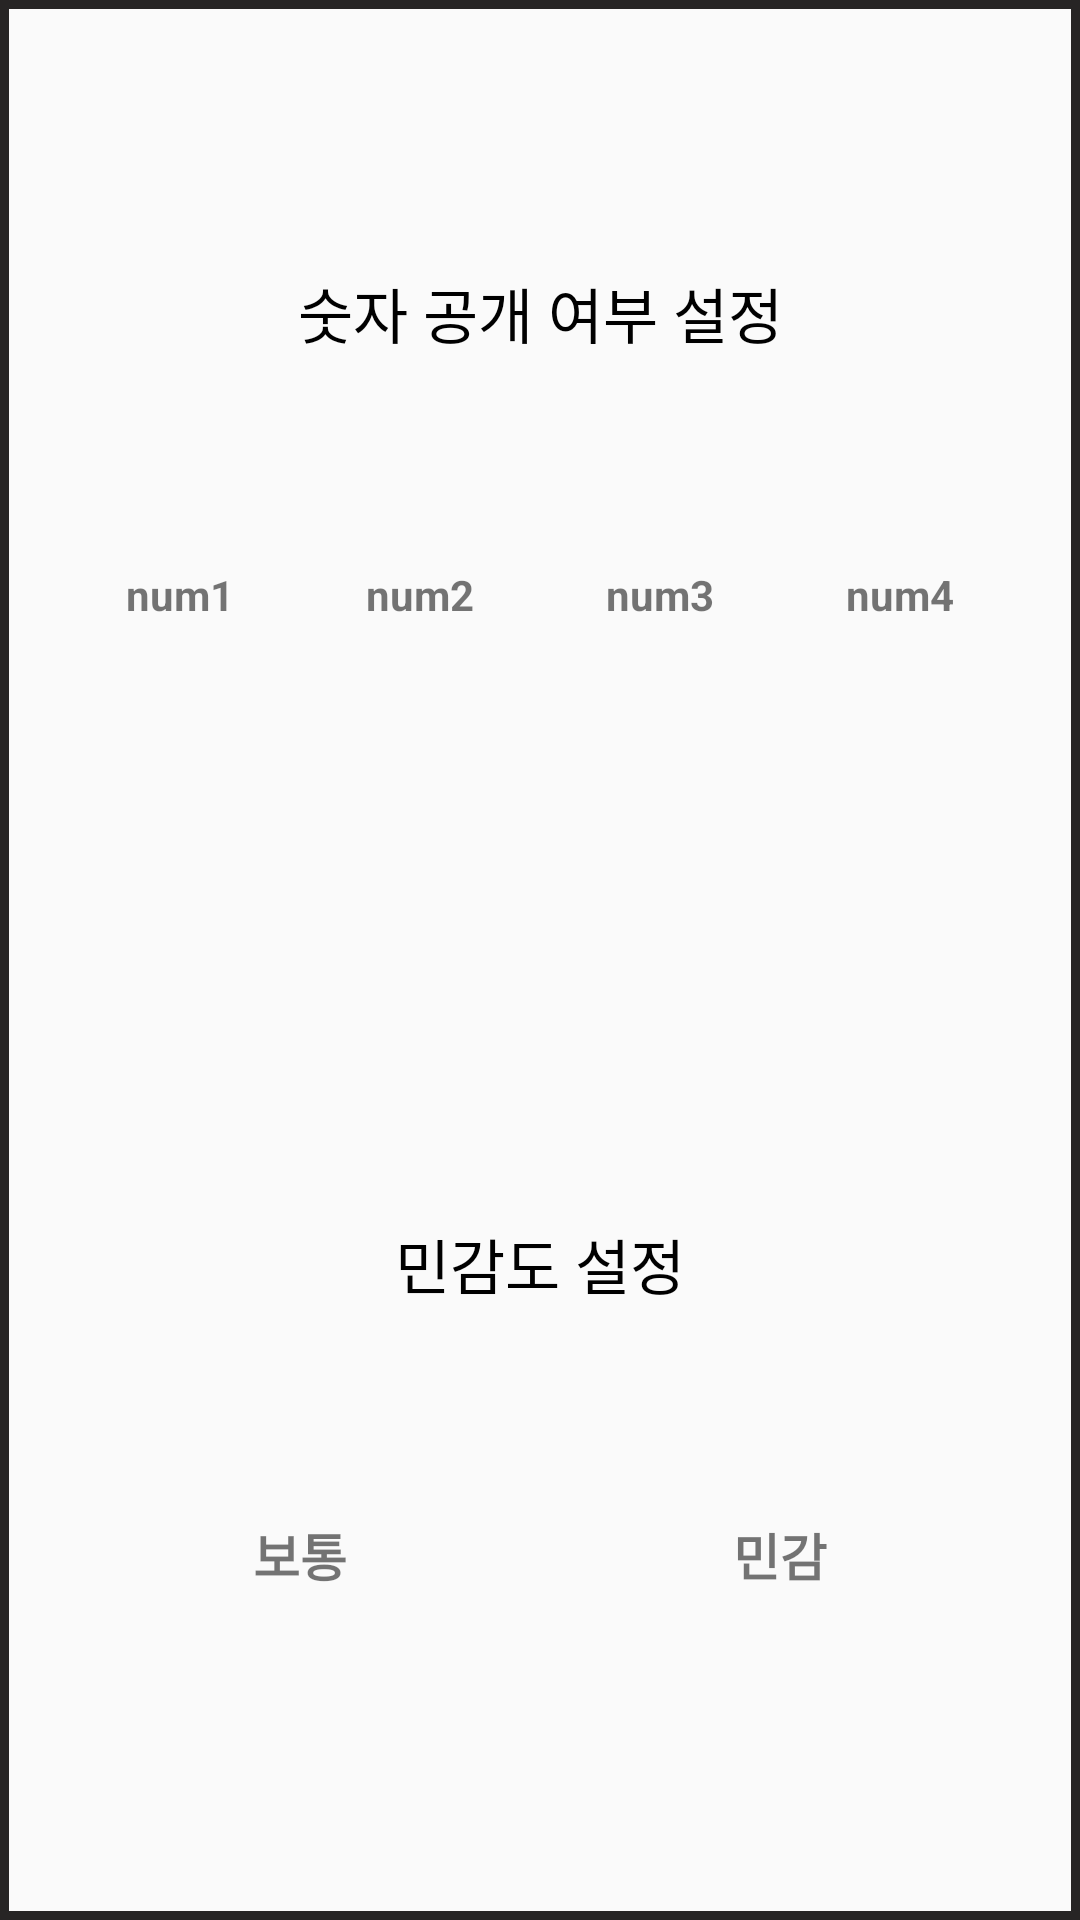

The Android layout XML behind this screen, and the referenced resources:
<!-- AndroidManifest.xml: application theme Theme.FragmentTest -->
<!-- res/layout/activity_setting_page.xml -->
<?xml version="1.0" encoding="utf-8"?>
<LinearLayout xmlns:android="http://schemas.android.com/apk/res/android"
    android:layout_width="match_parent"
    android:layout_height="match_parent"
    android:orientation="vertical"
    android:layout_marginHorizontal="70dp"
    android:layout_marginVertical="100dp"
    android:background="@drawable/lined_out_all_line">
    <TextView
        android:layout_width="match_parent"
        android:layout_height="wrap_content"
        android:text="숫자 공개 여부 설정"
        android:textColor="@color/black"
        android:gravity="center"
        android:layout_weight="1"
        android:layout_marginTop="40dp"
        android:layout_marginBottom="10dp"
        android:textSize="20dp"/>
    <TableLayout
        android:layout_width="match_parent"
        android:layout_height="wrap_content"
        android:layout_gravity="center"
        android:layout_weight="1"
        android:layout_marginHorizontal="20dp">
        <TableRow>
            <TextView
                android:id="@+id/tv1"
                style="@style/TBs_roll"
                android:text="num1" />

            <TextView
                android:id="@+id/tv2"
                style="@style/TBs_roll"
                android:text="num2" />

            <TextView
                android:id="@+id/tv3"
                style="@style/TBs_roll"
                android:text="num3" />

            <TextView
                android:id="@+id/tv4"
                style="@style/TBs_roll"
                android:text="num4" />
        </TableRow>
    </TableLayout>
    <TextView
        android:layout_width="match_parent"
        android:layout_height="wrap_content"
        android:text="민감도 설정"
        android:textColor="@color/black"
        android:gravity="center"
        android:layout_weight="1"
        android:layout_marginTop="40dp"
        android:layout_marginBottom="10dp"
        android:textSize="20dp"/>
    <TableLayout
        android:layout_width="match_parent"
        android:layout_height="wrap_content"
        android:layout_gravity="center"
        android:layout_weight="1"
        android:layout_marginHorizontal="20dp">
        <TableRow>
            <TextView
                android:id="@+id/touchN"
                style="@style/TBs_roll"
                android:textSize="17sp"
                android:text="보통" />

            <TextView
                android:id="@+id/touchM"
                style="@style/TBs_roll"
                android:textSize="17sp"
                android:text="민감" />
        </TableRow>
    </TableLayout>
</LinearLayout>
<!-- resources referenced by this layout -->
<resources>
  <color name="black">#FF000000</color>
  <!-- drawable lined_out_all_line (drawable) -->
  <?xml version="1.0" encoding="utf-8"?>
  <layer-list xmlns:android="http://schemas.android.com/apk/res/android">
      <item>
          <shape android:shape="rectangle" >
              <stroke
                  android:width="3dp"
                  android:color="@color/user_black"/>
          </shape>
      </item>
  </layer-list>
  <style name="TBs_roll">
          <item name="android:layout_margin">10dp</item>
          <item name="android:layout_weight">1</item>
          <item name="android:gravity">center</item>
          <item name="android:textStyle">bold</item>
      </style>
  <style name="Theme.FragmentTest" parent="Base.Theme.FragmentTest" />
  <color name="user_black">#272525</color>
  <style name="Base.Theme.FragmentTest" parent="Theme.AppCompat.Light.NoActionBar">
          
          
          <item name="android:windowFullscreen">true</item>'
          <item name="android:windowActivityTransitions">true</item>
          <item name="android:windowEnterTransition">@transition/tran_anim_top</item>
          <item name="android:windowExitTransition">@transition/tran_anim_top</item>
      </style>
</resources>
